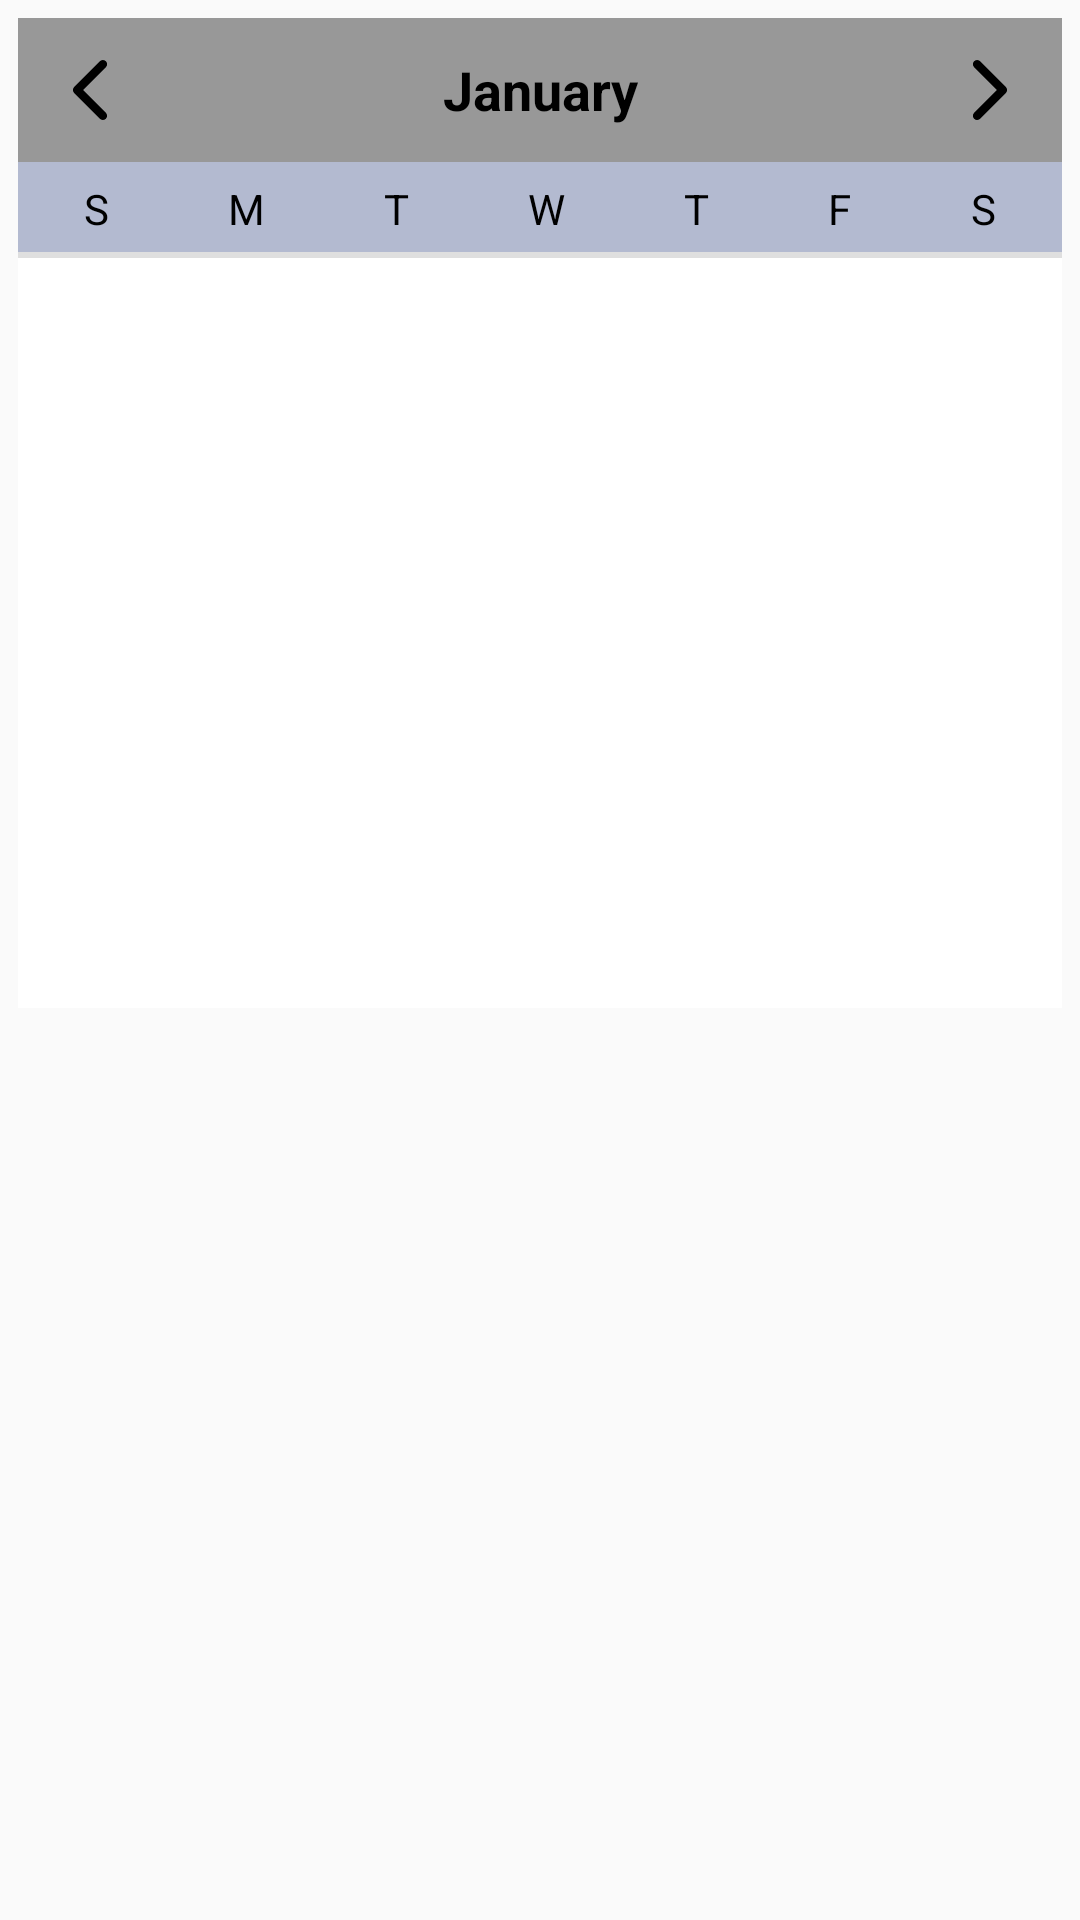

The Android layout XML behind this screen, and the referenced resources:
<!-- AndroidManifest.xml: application theme AppTheme -->
<!-- res/layout/activity_plannar.xml -->
<?xml version="1.0" encoding="utf-8"?>
<LinearLayout xmlns:android="http://schemas.android.com/apk/res/android"
    xmlns:app="http://schemas.android.com/apk/res-auto"
    xmlns:tools="http://schemas.android.com/tools"
    android:orientation="vertical"
    android:layout_width="match_parent"
    android:layout_height="match_parent"
    tools:context="com.vip.android.viptechnician.PlannarActivity">


    <ScrollView
        android:layout_width="match_parent"
        android:layout_height="wrap_content">
        <LinearLayout
            android:orientation="vertical"
            android:layout_width="match_parent"
            android:layout_height="wrap_content">

            <LinearLayout
                android:layout_width="match_parent"
                android:layout_height="330dp"
                android:layout_margin="6dp"
                android:background="@android:color/white"
                android:orientation="vertical" >

                <LinearLayout
                    android:id="@+id/header"
                    android:layout_width="fill_parent"
                    android:layout_height="wrap_content"
                    android:background="@color/grey"
                    android:gravity="center"
                    android:orientation="horizontal"
                    android:padding="10dp" >

                    <FrameLayout
                        android:layout_width="wrap_content"
                        android:layout_height="wrap_content" >

                        <ImageButton
                            android:id="@+id/ib_prev"
                            android:layout_width="wrap_content"
                            android:layout_height="wrap_content"
                            android:layout_gravity="center"
                            android:padding="10dp"
                            android:layout_margin="4dp"
                            android:background="@drawable/ic_arrow_left"/>
                        

                    </FrameLayout>

                    <FrameLayout
                        android:layout_width="wrap_content"
                        android:layout_height="wrap_content"
                        android:layout_weight="1" >

                        <TextView
                            android:id="@+id/tv_month"
                            android:layout_width="wrap_content"
                            android:layout_height="wrap_content"
                            android:layout_gravity="center"
                            android:gravity="center"
                            android:text="January"
                            android:textColor="@android:color/black"
                            android:textSize="18dip"
                            android:textStyle="bold" />

                    </FrameLayout>

                    <FrameLayout
                        android:layout_width="wrap_content"
                        android:layout_height="wrap_content" >

                        <ImageButton
                            android:id="@+id/Ib_next"
                            android:layout_width="wrap_content"
                            android:layout_height="wrap_content"
                            android:padding="10dp"
                            android:layout_margin="4dp"
                            android:background="@drawable/ic_arrow_right"/>
                        

                    </FrameLayout>
                </LinearLayout>

                <TableRow
                    android:id="@+id/tableRow1"
                    android:layout_width="match_parent"
                    android:layout_height="wrap_content"
                    android:background="@color/hintblue"
                    android:paddingBottom="5dp"
                    android:paddingLeft="2dp"
                    android:paddingRight="2dp"
                    android:paddingTop="6dp" >

                    <TextView
                        android:id="@+id/TextView06"
                        android:layout_width="wrap_content"
                        android:layout_height="wrap_content"
                        android:layout_weight="1"
                        android:gravity="center"
                        android:text="S"
                        android:textColor="@android:color/black" />

                    <TextView
                        android:id="@+id/TextView05"
                        android:layout_width="wrap_content"
                        android:layout_height="wrap_content"
                        android:layout_weight="1"
                        android:gravity="center"
                        android:text="M"
                        android:textColor="@android:color/black" />

                    <TextView
                        android:id="@+id/TextView04"
                        android:layout_width="wrap_content"
                        android:layout_height="wrap_content"
                        android:layout_weight="1"
                        android:gravity="center"
                        android:text="T"
                        android:textColor="@android:color/black" />

                    <TextView
                        android:id="@+id/TextView03"
                        android:layout_width="wrap_content"
                        android:layout_height="wrap_content"
                        android:layout_weight="1"
                        android:gravity="center"
                        android:text="W"
                        android:textColor="@android:color/black" />

                    <TextView
                        android:id="@+id/TextView02"
                        android:layout_width="wrap_content"
                        android:layout_height="wrap_content"
                        android:layout_weight="1"
                        android:gravity="center"
                        android:text="T"
                        android:textColor="@android:color/black" />

                    <TextView
                        android:id="@+id/TextView01"
                        android:layout_width="wrap_content"
                        android:layout_height="wrap_content"
                        android:layout_weight="1"
                        android:gravity="center"
                        android:text="F"
                        android:textColor="@android:color/black" />

                    <TextView
                        android:id="@+id/textView1"
                        android:layout_width="wrap_content"
                        android:layout_height="wrap_content"
                        android:layout_weight="1"
                        android:gravity="center"
                        android:text="S"
                        android:textColor="@android:color/black" />

                </TableRow>

                <TextView
                    android:id="@+id/textView2"
                    android:layout_width="match_parent"
                    android:layout_height="2dp"
                    android:background="#dfdfdf"
                    android:padding="2dp" />

                <GridView
                    android:id="@+id/gv_calendar"
                    android:layout_width="fill_parent"
                    android:layout_height="wrap_content"
                    android:background="@android:color/white"
                    android:cacheColorHint="#80000000"
                    android:gravity="center"
                    android:listSelector="@android:color/transparent"
                    android:numColumns="7"
                    android:padding="2dp"
                    android:stretchMode="columnWidth"
                    android:textAlignment="gravity" >

                </GridView>

                <LinearLayout
                    android:layout_width="match_parent"
                    android:layout_height="10dp"
                    android:background="@android:color/white"
                    android:orientation="vertical" >

                </LinearLayout>

            </LinearLayout>

            <androidx.recyclerview.widget.RecyclerView
                android:id="@+id/recycler_planner"
                android:layout_width="match_parent"
                android:layout_height="wrap_content">

            </androidx.recyclerview.widget.RecyclerView>

        </LinearLayout>
    </ScrollView>


</LinearLayout>
<!-- resources referenced by this layout -->
<resources>
  <color name="grey">#989898</color>
  <color name="hintblue">#b3bad0</color>
  <!-- drawable ic_arrow_left (drawable) -->
  <vector android:height="16dp" android:viewportHeight="451.847"
      android:viewportWidth="451.847" android:width="16dp" xmlns:android="http://schemas.android.com/apk/res/android">
      <path android:fillColor="#FF000000" android:pathData="M97.1,225.9c0,-8.1 3.1,-16.2 9.3,-22.4L300.7,9.3c12.4,-12.4 32.4,-12.4 44.8,0c12.4,12.4 12.4,32.4 0,44.7L173.5,225.9l171.9,171.9c12.4,12.4 12.4,32.4 0,44.7c-12.4,12.4 -32.4,12.4 -44.7,0l-194.3,-194.3C100.2,242.1 97.1,234 97.1,225.9z"/>
  </vector>
  <!-- drawable ic_arrow_right (drawable) -->
  <vector android:height="16dp" android:viewportHeight="451.847"
      android:viewportWidth="451.846" android:width="16dp" xmlns:android="http://schemas.android.com/apk/res/android">
      <path android:fillColor="#FF000000" android:pathData="M345.4,248.3L151.2,442.6c-12.4,12.4 -32.4,12.4 -44.8,0c-12.4,-12.4 -12.4,-32.4 0,-44.7L278.3,225.9L106.4,54c-12.4,-12.4 -12.4,-32.4 0,-44.7c12.4,-12.4 32.4,-12.4 44.8,0l194.3,194.3c6.2,6.2 9.3,14.3 9.3,22.4C354.7,234 351.6,242.1 345.4,248.3z"/>
  </vector>
  <style name="AppTheme" parent="Theme.AppCompat.Light.DarkActionBar">
          
          <item name="colorPrimary">@color/colorPrimary</item>
          <item name="colorPrimaryDark">@color/colorPrimaryDark</item>
          <item name="colorAccent">@color/colorAccent</item>
      </style>
  <color name="colorPrimary">#36365A</color>
  <color name="colorPrimaryDark">#1A1929</color>
  <color name="colorAccent">#DA251C</color>
</resources>
